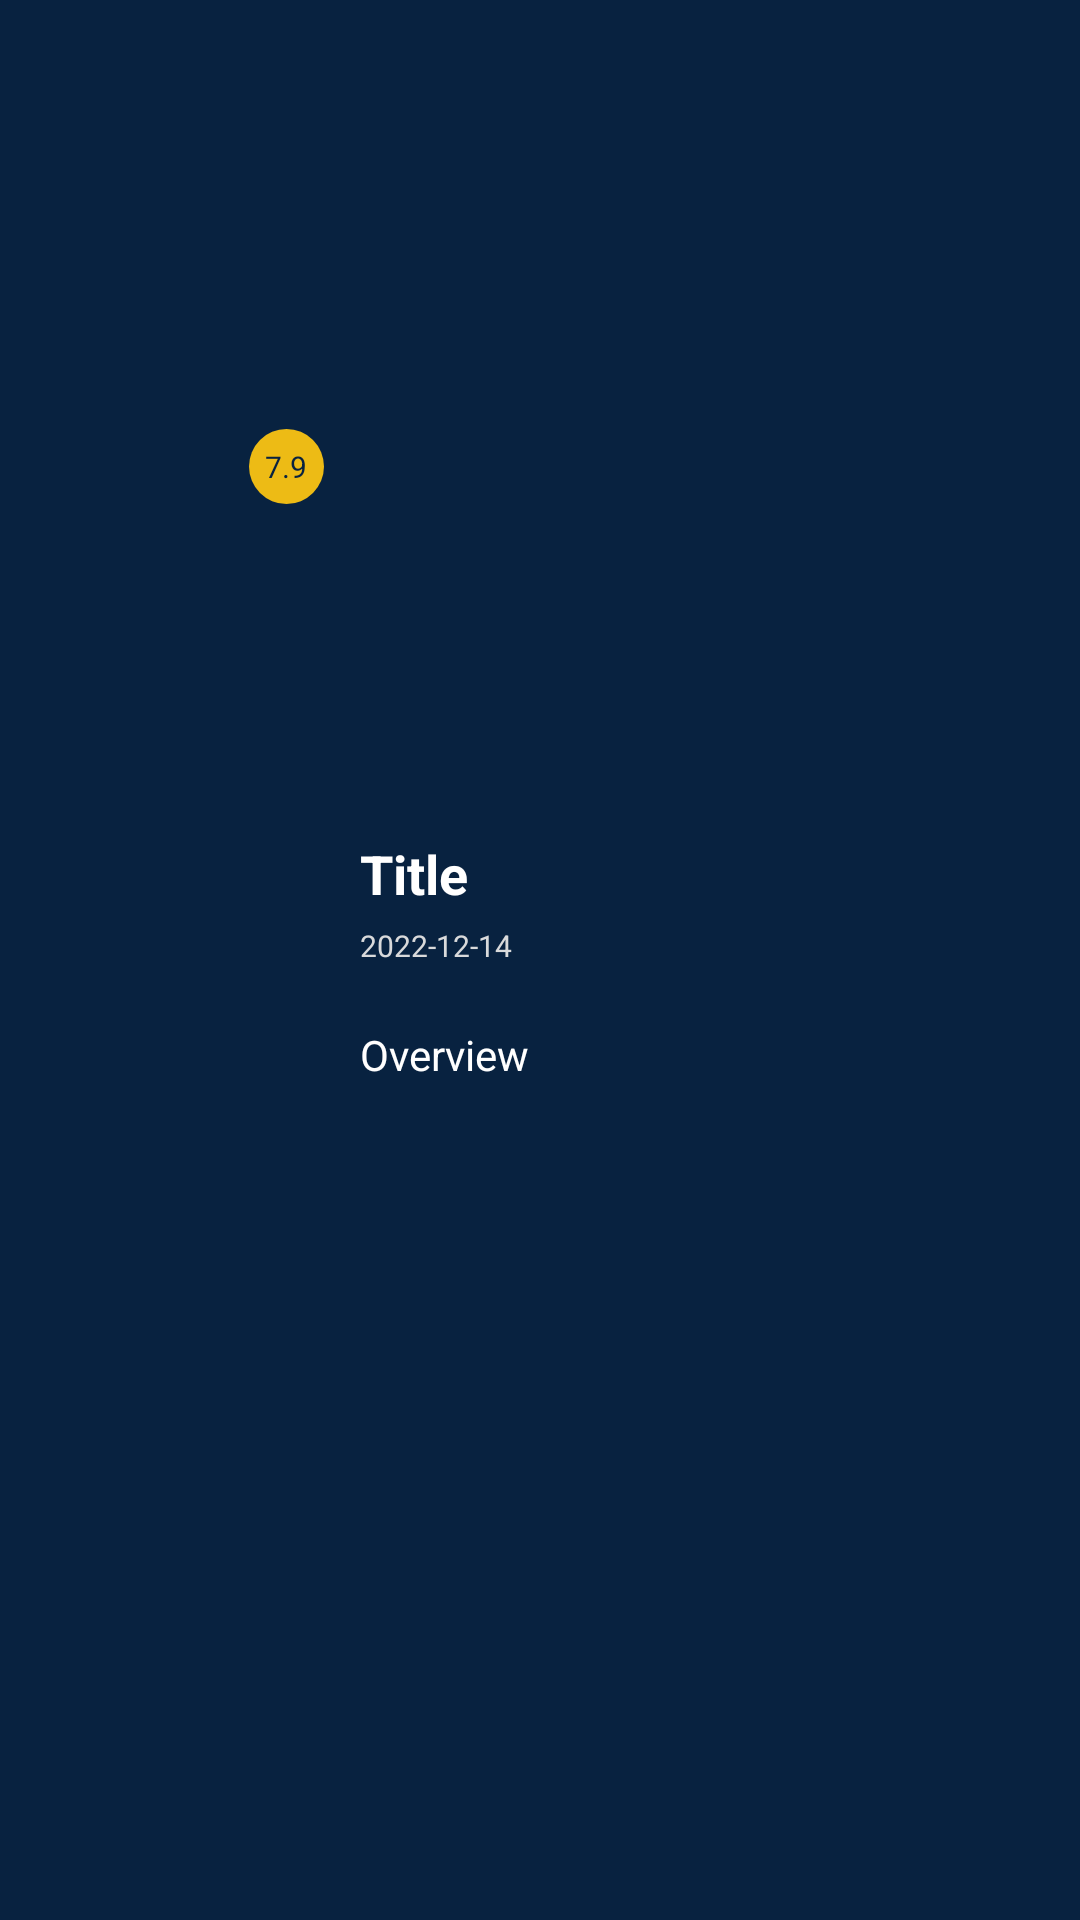

This screen was rendered from an Android layout file. Write that file and the resources it references.
<!-- AndroidManifest.xml: application theme Theme.Kbz_movie_db -->
<!-- res/layout/movie_item.xml -->
<?xml version="1.0" encoding="utf-8"?>
<LinearLayout
    android:id="@+id/linear_item"
    xmlns:android="http://schemas.android.com/apk/res/android"
    android:layout_width="match_parent"
    android:layout_height="wrap_content"
    xmlns:app="http://schemas.android.com/apk/res-auto"
    android:orientation="horizontal"
    android:layout_marginTop="10dp"
    android:layout_marginLeft="20dp"
    android:layout_marginRight="20dp"
    android:background="@color/primaryDarkColor"
    app:cardCornerRadius="5dp">

    <RelativeLayout
        android:layout_width="110dp"
        android:layout_height="170dp"
        android:layout_marginEnd="10dp">

        <ImageView
            android:id="@+id/img_poster"
            android:layout_width="110dp"
            android:layout_height="170dp"
            android:src="@mipmap/placeholder"
            android:scaleType="centerCrop"/>

        <RelativeLayout
            android:layout_width="25dp"
            android:layout_height="25dp"
            android:layout_alignParentBottom="true"
            android:layout_alignParentEnd="true"
            android:layout_margin="2dp"
            android:background="@drawable/circle_yellow_background">

            <TextView
                android:id="@+id/tv_rating"
                android:layout_width="wrap_content"
                android:layout_height="wrap_content"
                android:textSize="10sp"
                android:layout_centerInParent="true"
                android:textColor="@color/primaryDarkColor"
                android:text="7.9"/>

        </RelativeLayout>

    </RelativeLayout>

    <LinearLayout
        android:layout_width="match_parent"
        android:layout_height="wrap_content"
        android:orientation="vertical"
        android:layout_gravity="center"
        android:layout_marginEnd="10dp">

        <TextView
            android:id="@+id/tv_title"
            android:layout_width="match_parent"
            android:layout_height="wrap_content"
            android:text="Title"
            android:textSize="@dimen/text_size_medium"
            android:textColor="@color/white"
            android:textStyle="bold"
            android:layout_marginBottom="5dp"/>

        <TextView
            android:id="@+id/tv_release_date"
            android:layout_width="match_parent"
            android:layout_height="wrap_content"
            android:text="2022-12-14"
            android:textSize="@dimen/text_size_small"
            android:textColor="@color/color_grey"
            android:layout_marginBottom="20dp"/>

        <TextView
            android:id="@+id/tv_overview"
            android:layout_width="match_parent"
            android:layout_height="wrap_content"
            android:text="Overview"
            android:maxLines="3"
            android:ellipsize="end"
            android:textColor="@color/white"
            android:textSize="@dimen/text_size_extra_small"/>


    </LinearLayout>

</LinearLayout>
<!-- resources referenced by this layout -->
<resources>
  <color name="color_grey">#ffd9dadb</color>
  <color name="primaryDarkColor">#ff082240</color>
  <color name="white">#FFFFFFFF</color>
  <dimen name="text_size_extra_small">14sp</dimen>
  <dimen name="text_size_medium">18sp</dimen>
  <dimen name="text_size_small">10sp</dimen>
  <!-- drawable circle_yellow_background (drawable) -->
  <?xml version="1.0" encoding="utf-8"?>
  <selector xmlns:android="http://schemas.android.com/apk/res/android">
  
      <item>
          <shape>
              <solid android:color="@color/color_yellow" />
  
              <corners android:radius="1000dp"/>
          </shape>
  
      </item>
  </selector>
  <style name="Theme.Kbz_movie_db" parent="Theme.MaterialComponents.DayNight.NoActionBar">
          
          <item name="colorPrimary">@color/primaryColor</item>
          <item name="colorPrimaryVariant">@color/primaryDarkColor</item>
          <item name="colorOnPrimary">@color/white</item>
          
          <item name="colorSecondary">@color/teal_200</item>
          <item name="colorSecondaryVariant">@color/teal_700</item>
          <item name="colorOnSecondary">@color/black</item>
  
          
          <item name="android:statusBarColor">?attr/colorPrimaryVariant</item>
          <item name="android:textSize">@dimen/default_text_size</item>
          
      </style>
  <color name="color_yellow">#ffedbb15</color>
  <color name="primaryColor">#ff06284f</color>
  <color name="teal_200">#FF03DAC5</color>
  <color name="teal_700">#FF018786</color>
  <color name="black">#FF000000</color>
  <dimen name="default_text_size">16sp</dimen>
</resources>
